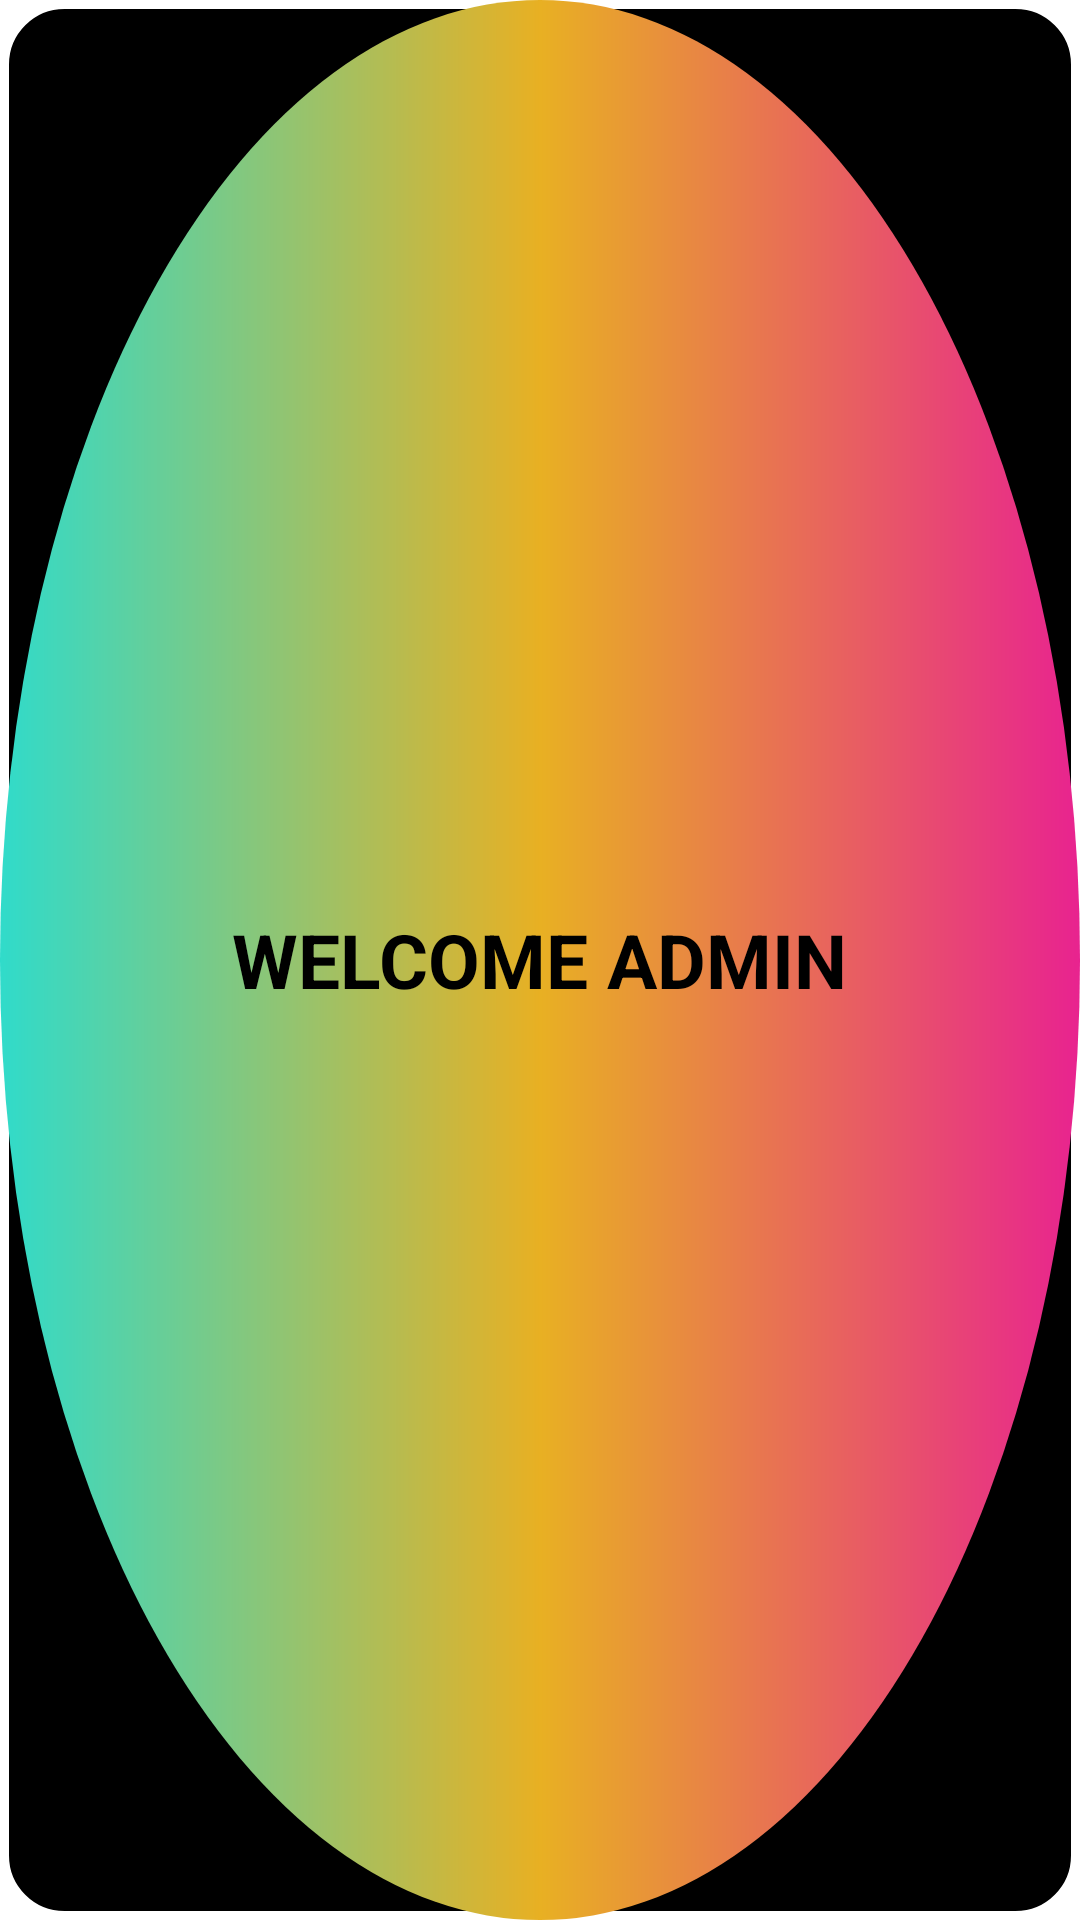

This screen was rendered from an Android layout file. Write that file and the resources it references.
<!-- AndroidManifest.xml: application theme Theme.JOB -->
<!-- res/layout/activity_admin_splash.xml -->
<?xml version="1.0" encoding="utf-8"?>
<LinearLayout xmlns:android="http://schemas.android.com/apk/res/android"
    xmlns:app="http://schemas.android.com/apk/res-auto"
    xmlns:tools="http://schemas.android.com/tools"
    android:layout_width="match_parent"
    android:layout_height="match_parent"
    android:orientation="vertical"
    android:gravity="center"
    android:background="@drawable/admin_splash_bg2"
    tools:context=".admin_splash">

    <LinearLayout
        android:layout_width="match_parent"
        android:layout_height="match_parent"
        android:gravity="center"
        android:orientation="vertical"
        android:background="@drawable/admin_splash_bg"
        >
        <TextView
            android:layout_width="wrap_content"
            android:layout_height="wrap_content"
            android:text="WELCOME ADMIN"
            android:textSize="25sp"
            android:textStyle="bold"
            android:textColor="@color/black"/>
    </LinearLayout>

</LinearLayout>
<!-- resources referenced by this layout -->
<resources>
  <color name="black">#FF000000</color>
  <!-- drawable admin_splash_bg (drawable) -->
  <?xml version="1.0" encoding="utf-8"?>
  <shape xmlns:android="http://schemas.android.com/apk/res/android"
      android:shape="oval">
      <gradient
          android:startColor="@color/triad_cyan"
          android:endColor="@color/triad_pink"
          android:centerColor="@color/triad_orange">
      </gradient>
  
  </shape>
  <!-- drawable admin_splash_bg2 (drawable) -->
  <?xml version="1.0" encoding="utf-8"?>
  <shape xmlns:android="http://schemas.android.com/apk/res/android"
      android:shape="rectangle">
      <stroke android:width="3dp"
          android:color="@color/white"/>
      <corners android:radius="20dp"/>
      <solid android:color="@color/black"/>
  </shape>
  <style name="Theme.JOB" parent="Theme.MaterialComponents.DayNight.NoActionBar">
          
          <item name="colorPrimary">@color/purple_500</item>
          <item name="colorPrimaryVariant">@color/purple_700</item>
          <item name="colorOnPrimary">@color/white</item>
          
          <item name="colorSecondary">@color/teal_200</item>
          <item name="colorSecondaryVariant">@color/teal_700</item>
          <item name="colorOnSecondary">@color/black</item>
          
          <item name="android:statusBarColor" tools:targetApi="l">?attr/colorPrimaryVariant</item>
          
      </style>
  <color name="triad_cyan">#30dbca</color>
  <color name="triad_pink">#e8238f</color>
  <color name="triad_orange">#e8b023</color>
  <color name="white">#FFFFFFFF</color>
  <color name="purple_500">#FF6200EE</color>
  <color name="purple_700">#FF3700B3</color>
  <color name="teal_200">#FF03DAC5</color>
  <color name="teal_700">#FF018786</color>
</resources>
